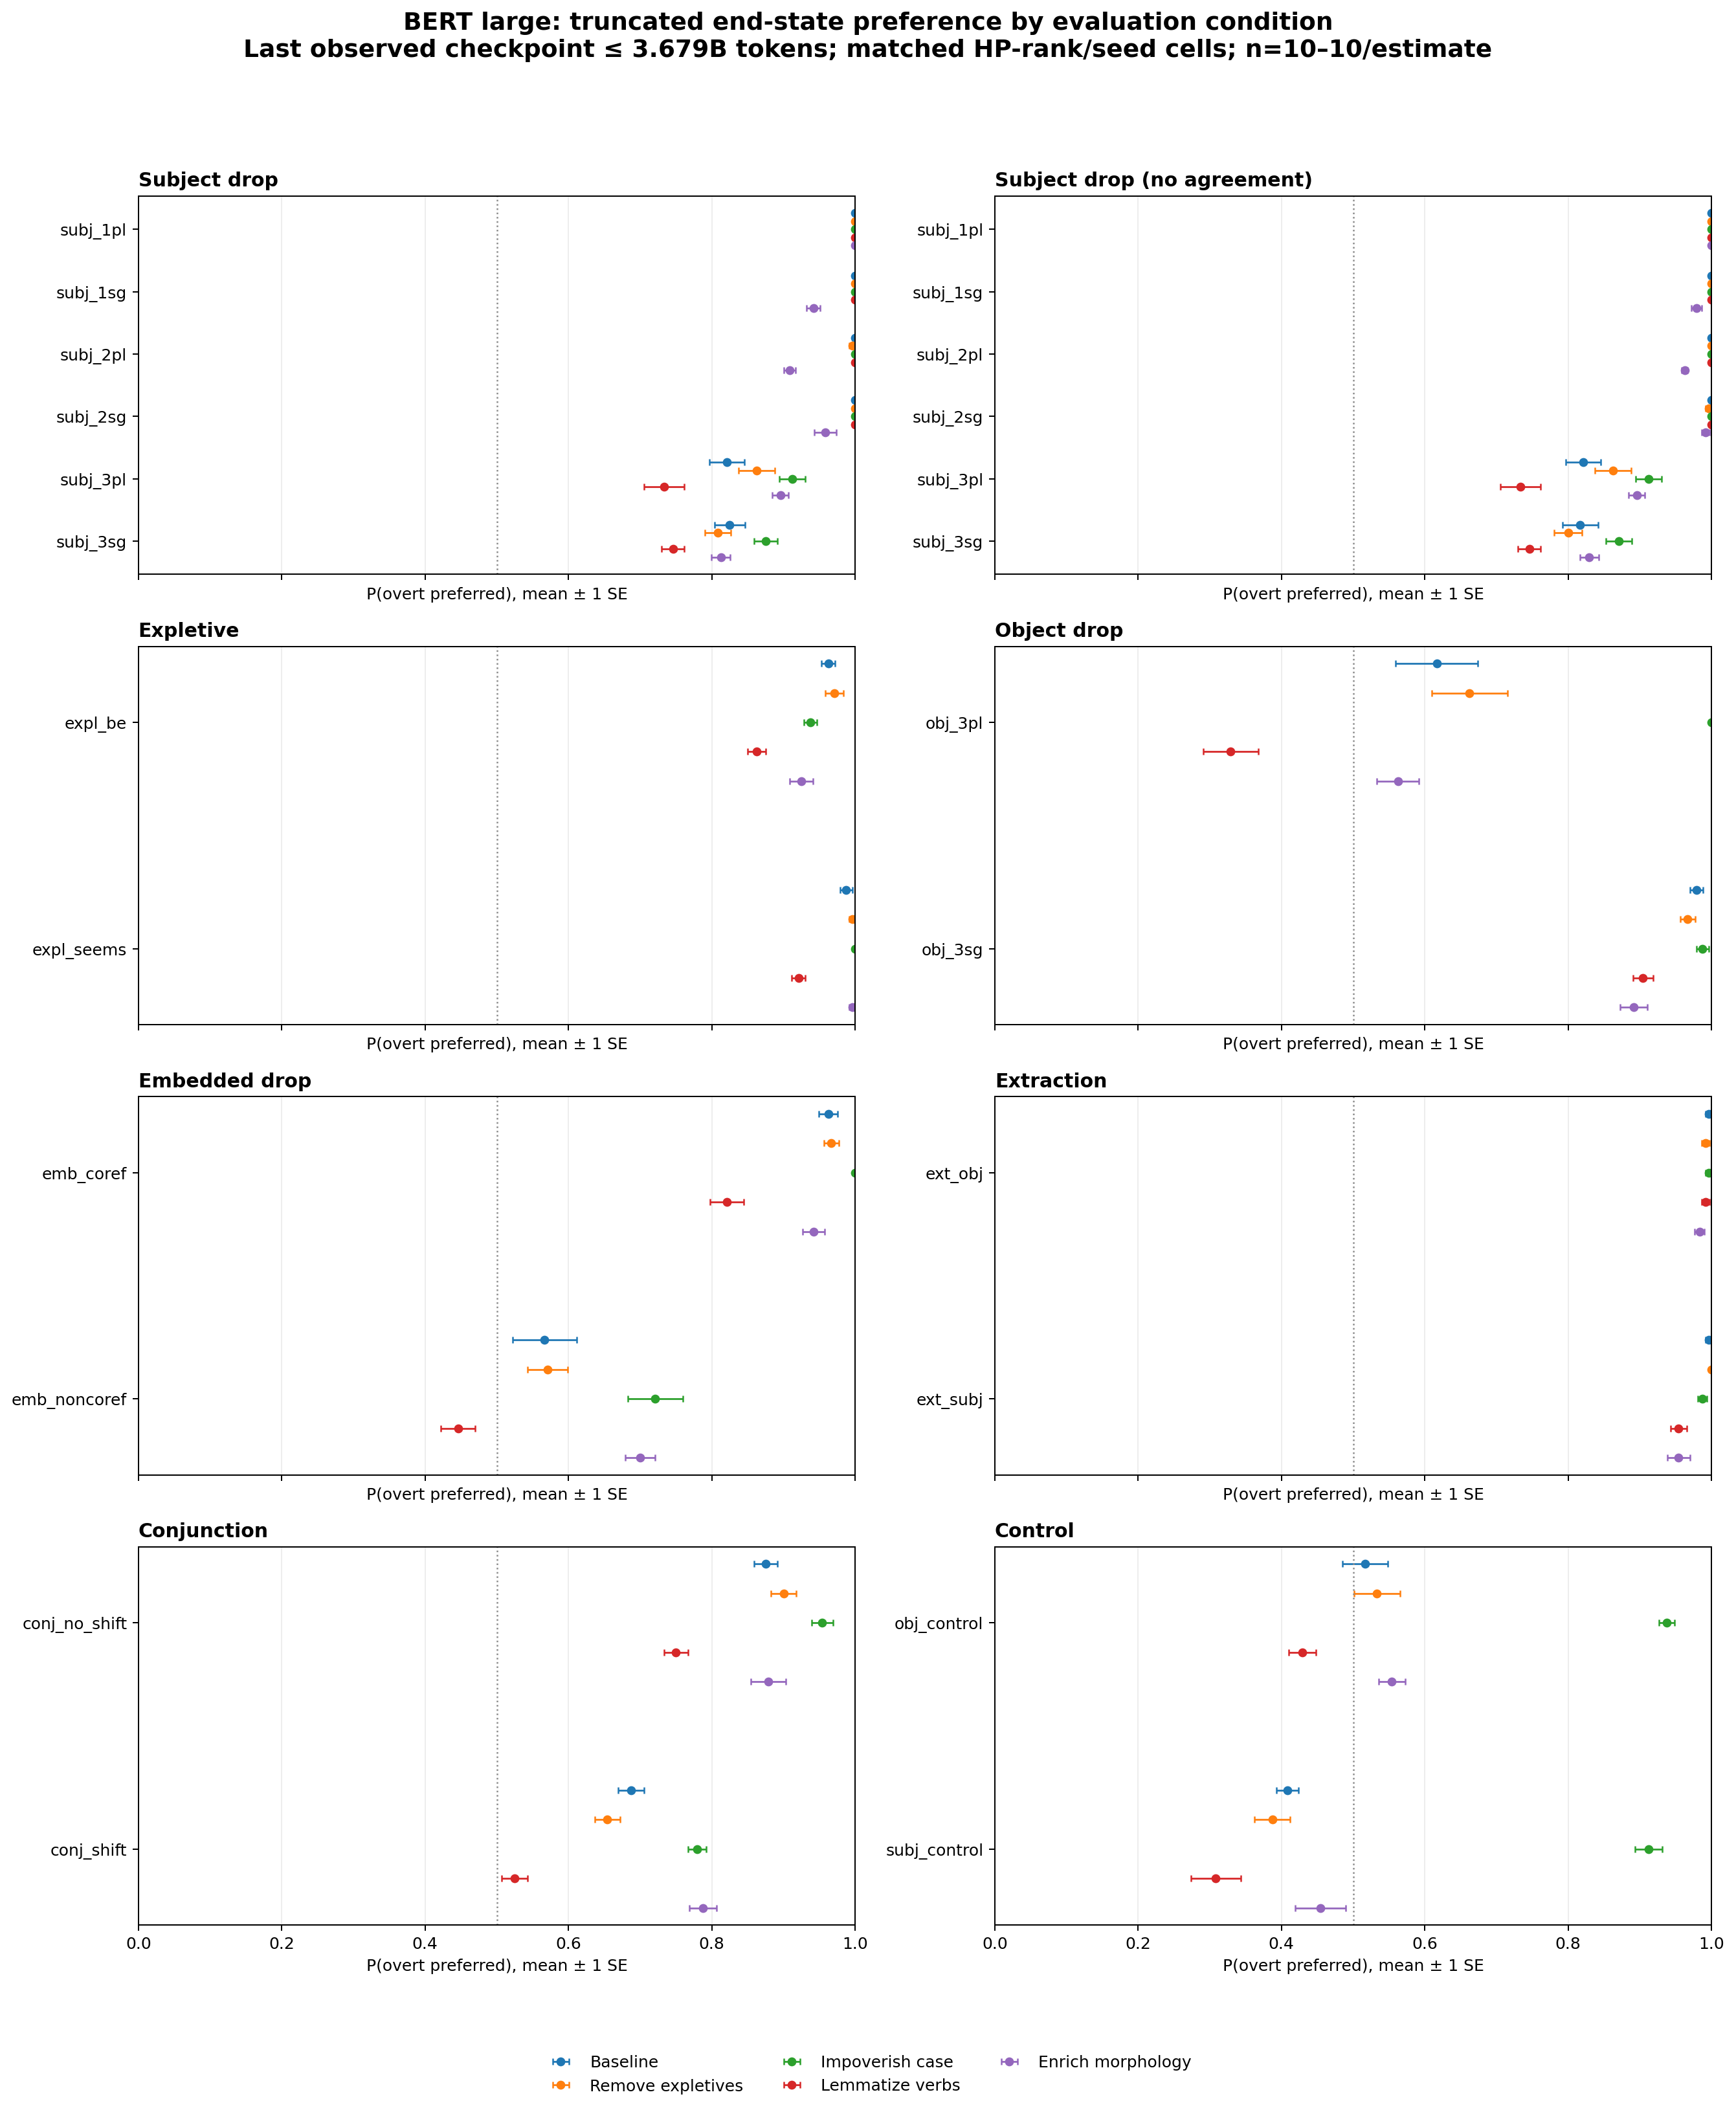

Source data for this figure (header and first rows):
architecture, intervention, category, condition, mean_preference, sd, n_cells, endpoint_tokens_min, endpoint_tokens_max, common_final_tokens, se, lower, upper
bert_large, baseline, conjunction, conj_no_shift, 0.875, 0.05197, 10, 3660032000, 3660032000, 3678720000, 0.01643, 0.8586, 0.8914
bert_large, baseline, conjunction, conj_shift, 0.6875, 0.05642, 10, 3660032000, 3660032000, 3678720000, 0.01784, 0.6697, 0.7053
bert_large, baseline, control, obj_control, 0.5167, 0.1005, 10, 3660032000, 3660032000, 3678720000, 0.03179, 0.4849, 0.5485
bert_large, baseline, control, subj_control, 0.4083, 0.0473, 10, 3660032000, 3660032000, 3678720000, 0.01496, 0.3934, 0.4233
bert_large, baseline, embedded_drop, emb_coref, 0.9625, 0.04143, 10, 3660032000, 3660032000, 3678720000, 0.0131, 0.9494, 0.9756
bert_large, baseline, embedded_drop, emb_noncoref, 0.5667, 0.1419, 10, 3660032000, 3660032000, 3678720000, 0.04488, 0.5218, 0.6115
bert_large, baseline, expletive, expl_be, 0.9625, 0.03074, 10, 3660032000, 3660032000, 3678720000, 0.009722, 0.9528, 0.9722
bert_large, baseline, expletive, expl_seems, 0.9875, 0.02812, 10, 3660032000, 3660032000, 3678720000, 0.008893, 0.9786, 0.9964
bert_large, baseline, extraction, ext_obj, 0.9958, 0.01318, 10, 3660032000, 3660032000, 3678720000, 0.004167, 0.9917, 1.0
bert_large, baseline, extraction, ext_subj, 0.9958, 0.01318, 10, 3660032000, 3660032000, 3678720000, 0.004167, 0.9917, 1.0
bert_large, baseline, object_drop, obj_3pl, 0.6167, 0.1819, 10, 3660032000, 3660032000, 3678720000, 0.05753, 0.5591, 0.6742
bert_large, baseline, object_drop, obj_3sg, 0.9792, 0.02946, 10, 3660032000, 3660032000, 3678720000, 0.009317, 0.9698, 0.9885
bert_large, baseline, subject_drop, subj_1pl, 1.0, 0.0, 10, 3660032000, 3660032000, 3678720000, 0.0, 1.0, 1.0
bert_large, baseline, subject_drop, subj_1sg, 1.0, 0.0, 10, 3660032000, 3660032000, 3678720000, 0.0, 1.0, 1.0
bert_large, baseline, subject_drop, subj_2pl, 1.0, 0.0, 10, 3660032000, 3660032000, 3678720000, 0.0, 1.0, 1.0
bert_large, baseline, subject_drop, subj_2sg, 1.0, 0.0, 10, 3660032000, 3660032000, 3678720000, 0.0, 1.0, 1.0
bert_large, baseline, subject_drop, subj_3pl, 0.8208, 0.0762, 10, 3660032000, 3660032000, 3678720000, 0.0241, 0.7967, 0.8449
bert_large, baseline, subject_drop, subj_3sg, 0.825, 0.06747, 10, 3660032000, 3660032000, 3678720000, 0.02134, 0.8037, 0.8463
bert_large, baseline, subject_drop_no_agreement, subj_1pl, 1.0, 0.0, 10, 3660032000, 3660032000, 3678720000, 0.0, 1.0, 1.0
bert_large, baseline, subject_drop_no_agreement, subj_1sg, 1.0, 0.0, 10, 3660032000, 3660032000, 3678720000, 0.0, 1.0, 1.0
bert_large, baseline, subject_drop_no_agreement, subj_2pl, 1.0, 0.0, 10, 3660032000, 3660032000, 3678720000, 0.0, 1.0, 1.0
bert_large, baseline, subject_drop_no_agreement, subj_2sg, 1.0, 0.0, 10, 3660032000, 3660032000, 3678720000, 0.0, 1.0, 1.0
bert_large, baseline, subject_drop_no_agreement, subj_3pl, 0.8208, 0.0762, 10, 3660032000, 3660032000, 3678720000, 0.0241, 0.7967, 0.8449
bert_large, baseline, subject_drop_no_agreement, subj_3sg, 0.8167, 0.07906, 10, 3660032000, 3660032000, 3678720000, 0.025, 0.7917, 0.8417
bert_large, enrich_verbal_morphology, conjunction, conj_no_shift, 0.8792, 0.07721, 10, 3645184000, 3645184000, 3678720000, 0.02441, 0.8548, 0.9036
bert_large, enrich_verbal_morphology, conjunction, conj_shift, 0.7875, 0.06038, 10, 3645184000, 3645184000, 3678720000, 0.01909, 0.7684, 0.8066
bert_large, enrich_verbal_morphology, control, obj_control, 0.5542, 0.05909, 10, 3645184000, 3645184000, 3678720000, 0.01869, 0.5355, 0.5729
bert_large, enrich_verbal_morphology, control, subj_control, 0.4542, 0.1119, 10, 3645184000, 3645184000, 3678720000, 0.03538, 0.4188, 0.4895
bert_large, enrich_verbal_morphology, embedded_drop, emb_coref, 0.9417, 0.04891, 10, 3645184000, 3645184000, 3678720000, 0.01547, 0.9262, 0.9571
bert_large, enrich_verbal_morphology, embedded_drop, emb_noncoref, 0.7, 0.06455, 10, 3645184000, 3645184000, 3678720000, 0.02041, 0.6796, 0.7204
bert_large, enrich_verbal_morphology, expletive, expl_be, 0.925, 0.05122, 10, 3645184000, 3645184000, 3678720000, 0.0162, 0.9088, 0.9412
bert_large, enrich_verbal_morphology, expletive, expl_seems, 0.9958, 0.01318, 10, 3645184000, 3645184000, 3678720000, 0.004167, 0.9917, 1.0
bert_large, enrich_verbal_morphology, extraction, ext_obj, 0.9833, 0.02152, 10, 3645184000, 3645184000, 3678720000, 0.006804, 0.9765, 0.9901
bert_large, enrich_verbal_morphology, extraction, ext_subj, 0.9542, 0.04988, 10, 3645184000, 3645184000, 3678720000, 0.01577, 0.9384, 0.9699
bert_large, enrich_verbal_morphology, object_drop, obj_3pl, 0.5625, 0.09265, 10, 3645184000, 3645184000, 3678720000, 0.0293, 0.5332, 0.5918
bert_large, enrich_verbal_morphology, object_drop, obj_3sg, 0.8917, 0.05958, 10, 3645184000, 3645184000, 3678720000, 0.01884, 0.8728, 0.9105
bert_large, enrich_verbal_morphology, subject_drop, subj_1pl, 1.0, 0.0, 10, 3645184000, 3645184000, 3678720000, 0.0, 1.0, 1.0
bert_large, enrich_verbal_morphology, subject_drop, subj_1sg, 0.9417, 0.02913, 10, 3645184000, 3645184000, 3678720000, 0.009213, 0.9325, 0.9509
bert_large, enrich_verbal_morphology, subject_drop, subj_2pl, 0.9083, 0.02635, 10, 3645184000, 3645184000, 3678720000, 0.008333, 0.9, 0.9167
bert_large, enrich_verbal_morphology, subject_drop, subj_2sg, 0.9583, 0.04811, 10, 3645184000, 3645184000, 3678720000, 0.01521, 0.9431, 0.9735
bert_large, enrich_verbal_morphology, subject_drop, subj_3pl, 0.8958, 0.03541, 10, 3645184000, 3645184000, 3678720000, 0.0112, 0.8846, 0.907
bert_large, enrich_verbal_morphology, subject_drop, subj_3sg, 0.8125, 0.04049, 10, 3645184000, 3645184000, 3678720000, 0.0128, 0.7997, 0.8253
bert_large, enrich_verbal_morphology, subject_drop_no_agreement, subj_1pl, 1.0, 0.0, 10, 3645184000, 3645184000, 3678720000, 0.0, 1.0, 1.0
bert_large, enrich_verbal_morphology, subject_drop_no_agreement, subj_1sg, 0.9792, 0.02196, 10, 3645184000, 3645184000, 3678720000, 0.006944, 0.9722, 0.9861
bert_large, enrich_verbal_morphology, subject_drop_no_agreement, subj_2pl, 0.9625, 0.01318, 10, 3645184000, 3645184000, 3678720000, 0.004167, 0.9583, 0.9667
bert_large, enrich_verbal_morphology, subject_drop_no_agreement, subj_2sg, 0.9917, 0.01757, 10, 3645184000, 3645184000, 3678720000, 0.005556, 0.9861, 0.9972
bert_large, enrich_verbal_morphology, subject_drop_no_agreement, subj_3pl, 0.8958, 0.03541, 10, 3645184000, 3645184000, 3678720000, 0.0112, 0.8846, 0.907
bert_large, enrich_verbal_morphology, subject_drop_no_agreement, subj_3sg, 0.8292, 0.04143, 10, 3645184000, 3645184000, 3678720000, 0.0131, 0.8161, 0.8423
bert_large, impoverish_case, conjunction, conj_no_shift, 0.9542, 0.04585, 10, 3660032000, 3660032000, 3678720000, 0.0145, 0.9397, 0.9687
bert_large, impoverish_case, conjunction, conj_shift, 0.7792, 0.03953, 10, 3660032000, 3660032000, 3678720000, 0.0125, 0.7667, 0.7917
bert_large, impoverish_case, control, obj_control, 0.9375, 0.03541, 10, 3660032000, 3660032000, 3678720000, 0.0112, 0.9263, 0.9487
bert_large, impoverish_case, control, subj_control, 0.9125, 0.06038, 10, 3660032000, 3660032000, 3678720000, 0.01909, 0.8934, 0.9316
bert_large, impoverish_case, embedded_drop, emb_coref, 1.0, 0.0, 10, 3660032000, 3660032000, 3678720000, 0.0, 1.0, 1.0
bert_large, impoverish_case, embedded_drop, emb_noncoref, 0.7208, 0.1212, 10, 3660032000, 3660032000, 3678720000, 0.03831, 0.6825, 0.7591
bert_large, impoverish_case, expletive, expl_be, 0.9375, 0.02946, 10, 3660032000, 3660032000, 3678720000, 0.009317, 0.9282, 0.9468
bert_large, impoverish_case, expletive, expl_seems, 1.0, 0.0, 10, 3660032000, 3660032000, 3678720000, 0.0, 1.0, 1.0
bert_large, impoverish_case, extraction, ext_obj, 0.9958, 0.01318, 10, 3660032000, 3660032000, 3678720000, 0.004167, 0.9917, 1.0
bert_large, impoverish_case, extraction, ext_subj, 0.9875, 0.02013, 10, 3660032000, 3660032000, 3678720000, 0.006365, 0.9811, 0.9939
bert_large, impoverish_case, object_drop, obj_3pl, 1.0, 0.0, 10, 3660032000, 3660032000, 3678720000, 0.0, 1.0, 1.0
bert_large, impoverish_case, object_drop, obj_3sg, 0.9875, 0.02812, 10, 3660032000, 3660032000, 3678720000, 0.008893, 0.9786, 0.9964
... 60 more rows
